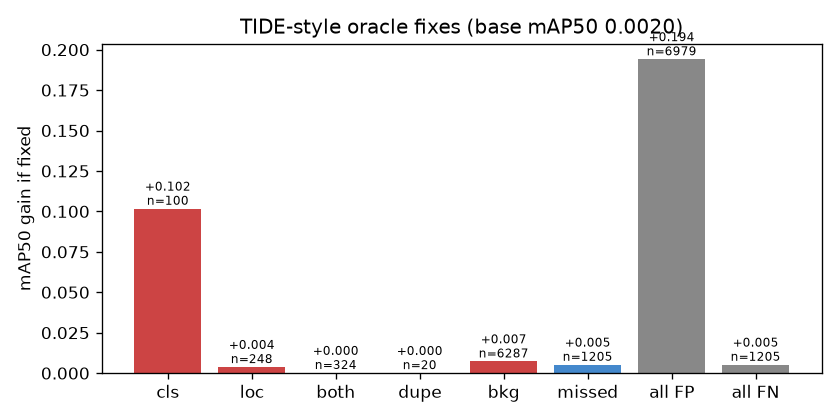

The table this chart was drawn from, first rows:
fix, n_errors, mAP50, dAP50, AP50 Cargo Truck, AP50 Truck w/Box, AP50 Truck w/Flatbed, AP50 Truck Tractor, AP50 Truck w/Liquid
none (base), 0, 0.001986, 0.0, 0.002224, 0.007709, 0.0, 0.0, 0.0
cls, 100, 0.1036, 0.1016, 0.02083, 0.01212, 0.09901, 0.07921, 0.3069
loc, 248, 0.005738, 0.003752, 0.0164, 0.01229, 0.0, 0.0, 0.0
both, 324, 0.002061, 7.456974812803958e-05, 0.002311, 0.007994, 0.0, 0.0, 0.0
dupe, 20, 0.001994, 7.647627144614835e-06, 0.002226, 0.007745, 0.0, 0.0, 0.0
bkg, 6287, 0.009207, 0.007221, 0.01892, 0.02712, 0.0, 0.0, 0.0
missed, 1205, 0.007143, 0.005156, 0.006385, 0.02933, 0.0, 0.0, 0.0
all FP, 6979, 0.196, 0.1941, 0.2673, 0.2277, 0.09901, 0.07921, 0.3069
all FN, 1205, 0.007143, 0.005156, 0.006385, 0.02933, 0.0, 0.0, 0.0
